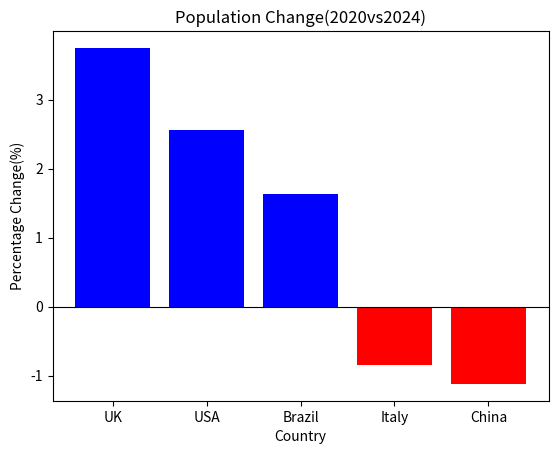

Source code (Python):
import matplotlib.pyplot as plt

#data(2020,2024)
population_data = {
    "UK": {"2020": 66.7, "2024": 69.2},
    "China": {"2020": 1426, "2024": 1410},
    "Italy": {"2020": 59.4, "2024": 58.9},
    "Brazil": {"2020": 208.6, "2024": 212.0},
    "USA": {"2020": 331.6, "2024": 340.1}
}
percentage_changes = {}

#calculate percentage change
for country, pop in population_data.items():
    pop_2020=pop["2020"]
    pop_2024=pop["2024"]
    change=((pop_2024-pop_2020)/pop_2020)*100
    percentage_changes[country]=change

#sort in descending order
sorted_changes=dict(sorted(percentage_changes.items(),key=lambda item:item[1],reverse=True))
print("the population changes in descending order, from the largest increase to the largest decrease:")
for country, change in sorted_changes.items():
    print(f"{country}:{change:.2f}%")

#largest increase and largest decrease
countries=list(sorted_changes.keys())
print(f"\nlargest increase in population:{countries[0]}")
print(f"largest decrease in population:{countries[-1]}")

#bar chart
plt.bar(sorted_changes.keys(), sorted_changes.values(),color=['blue' if v > 0 else 'red' for v in sorted_changes.values()])
plt.title("Population Change(2020vs2024)")
plt.xlabel("Country")
plt.ylabel("Percentage Change(%)")
plt.axhline(0,color='black',linewidth=0.8)
plt.show()
